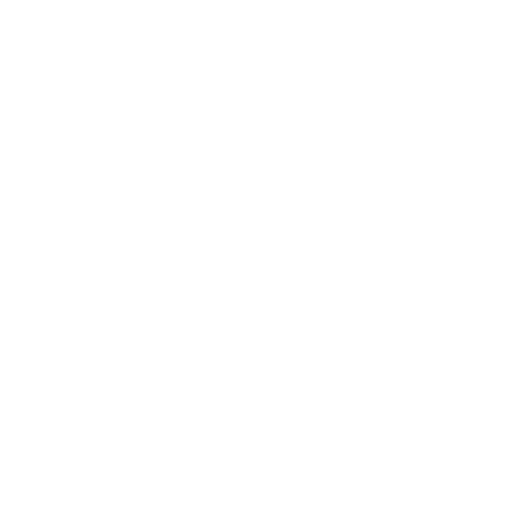
t = 0.00 s
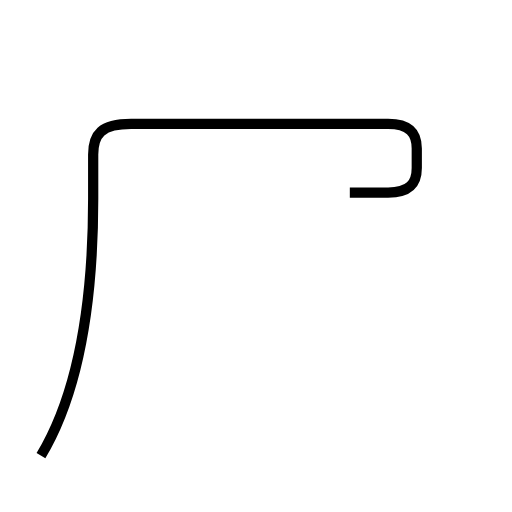
t = 2.25 s
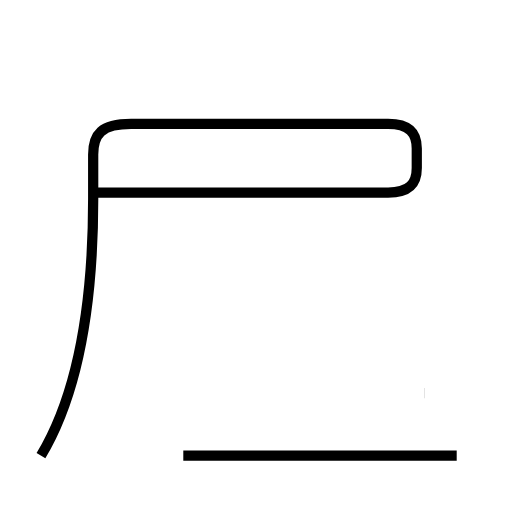
t = 3.80 s
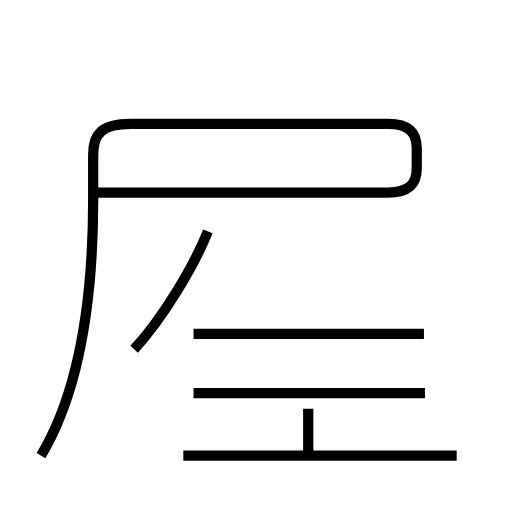
t = 5.69 s
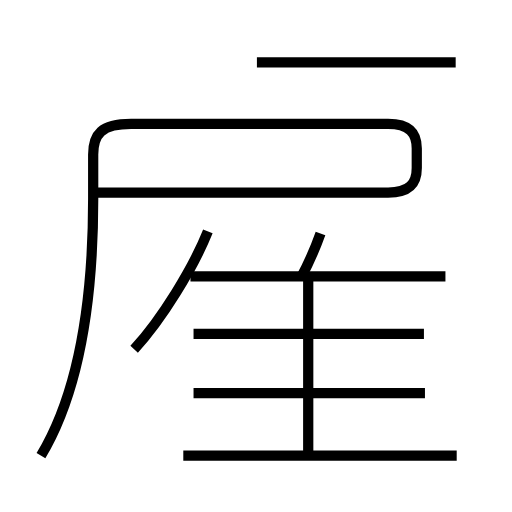
t = 7.53 s
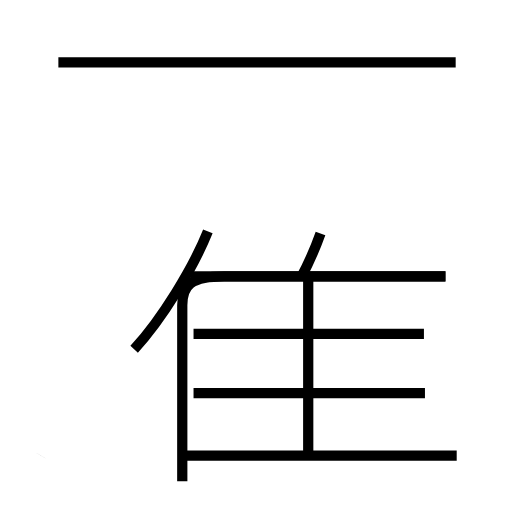
t = 9.45 s

The animated SVG that drew these frames (rendered in a browser with its animation timeline set to each time). Animation: 10 SMIL elements (animate=10); one cycle of 9.45 s.

<?xml version='1.0' encoding='utf-8'?>
<svg viewBox="0.0 -6.0 50.0 50.0" version="1.1" xmlns="http://www.w3.org/2000/svg"><rect x="-1000" y="-1000" width="2000" height="2000" stroke="white" fill="white" /><g style="fill:none;stroke:#000000;stroke-width:1"><path d="M 4.0 0.5 C 7.3 -5.0 9.1 -13.4 9.1 -24.6 L 9.1 -28.9 C 9.1 -30.9 9.9 -31.9 12.8 -31.9 L 37.9 -31.9 C 40.0 -31.9 40.7 -31.0 40.7 -29.5 L 40.7 -27.6 C 40.7 -26.1 40.0 -25.2 37.9 -25.2 L 9.2 -25.2 " transform="translate(0.0 38.0)" stroke-dasharray="99.95596783923051" stroke-dashoffset="99.95596783923051"><animate attributeName="stroke-dashoffset" from="99.95596783923051" to="0" dur="2.9986790351769153s" begin="0s; anim_end.end" fill="freeze" id="anim0" /></path><path d="M 44.6 0.5 L 17.9 0.5 " transform="translate(0.0 38.0)" stroke-dasharray="26.700000000000003" stroke-dashoffset="26.700000000000003"><animate attributeName="stroke-dashoffset" from="26.700000000000003" to="0" dur="0.801s" begin="anim0.end" fill="freeze" id="anim1" /></path><path d="M 41.5 -5.6 L 18.9 -5.6 " transform="translate(0.0 38.0)" stroke-dasharray="22.6" stroke-dashoffset="22.6"><animate attributeName="stroke-dashoffset" from="22.6" to="0" dur="0.678s" begin="anim1.end" fill="freeze" id="anim2" /></path><path d="M 41.4 -11.4 L 18.9 -11.4 " transform="translate(0.0 38.0)" stroke-dasharray="22.5" stroke-dashoffset="22.5"><animate attributeName="stroke-dashoffset" from="22.5" to="0" dur="0.6749999999999999s" begin="anim2.end" fill="freeze" id="anim3" /></path><path d="M 13.1 -9.9 C 15.8 -12.8 18.9 -17.9 20.3 -21.4 " transform="translate(0.0 38.0)" stroke-dasharray="13.627582599786026" stroke-dashoffset="13.627582599786026"><animate attributeName="stroke-dashoffset" from="13.627582599786026" to="0" dur="0.40882747799358077s" begin="anim3.end" fill="freeze" id="anim4" /></path><path d="M 30.1 0.1 L 30.1 -16.6 " transform="translate(0.0 38.0)" stroke-dasharray="16.700000000000003" stroke-dashoffset="16.700000000000003"><animate attributeName="stroke-dashoffset" from="16.700000000000003" to="0" dur="0.5010000000000001s" begin="anim4.end" fill="freeze" id="anim5" /></path><path d="M 43.5 -17.0 L 18.6 -17.0 " transform="translate(0.0 38.0)" stroke-dasharray="24.9" stroke-dashoffset="24.9"><animate attributeName="stroke-dashoffset" from="24.9" to="0" dur="0.7469999999999999s" begin="anim5.end" fill="freeze" id="anim6" /></path><path d="M 29.4 -16.9 C 30.2 -18.4 30.8 -19.8 31.3 -21.2 " transform="translate(0.0 38.0)" stroke-dasharray="4.705412082517449" stroke-dashoffset="4.705412082517449"><animate attributeName="stroke-dashoffset" from="4.705412082517449" to="0" dur="0.14116236247552347s" begin="anim6.end" fill="freeze" id="anim7" /></path><path d="M 44.5 -37.9 L 5.7 -37.9 " transform="translate(0.0 38.0)" stroke-dasharray="38.8" stroke-dashoffset="38.8"><animate attributeName="stroke-dashoffset" from="38.8" to="0" dur="1.164s" begin="anim7.end" fill="freeze" id="anim8" /></path><path d="M 17.8 3.0 L 17.8 -14.2 C 17.8 -16.1 18.6 -17.0 21.9 -17.0 L 43.5 -17.0" transform="translate(0.0 38.0)" stroke-dasharray="44.56552837716875" stroke-dashoffset="44.56552837716875"><animate attributeName="stroke-dashoffset" from="44.56552837716875" to="0" dur="1.3369658513150624s" begin="anim8.end" fill="freeze" id="anim_end" /></path></g></svg>
